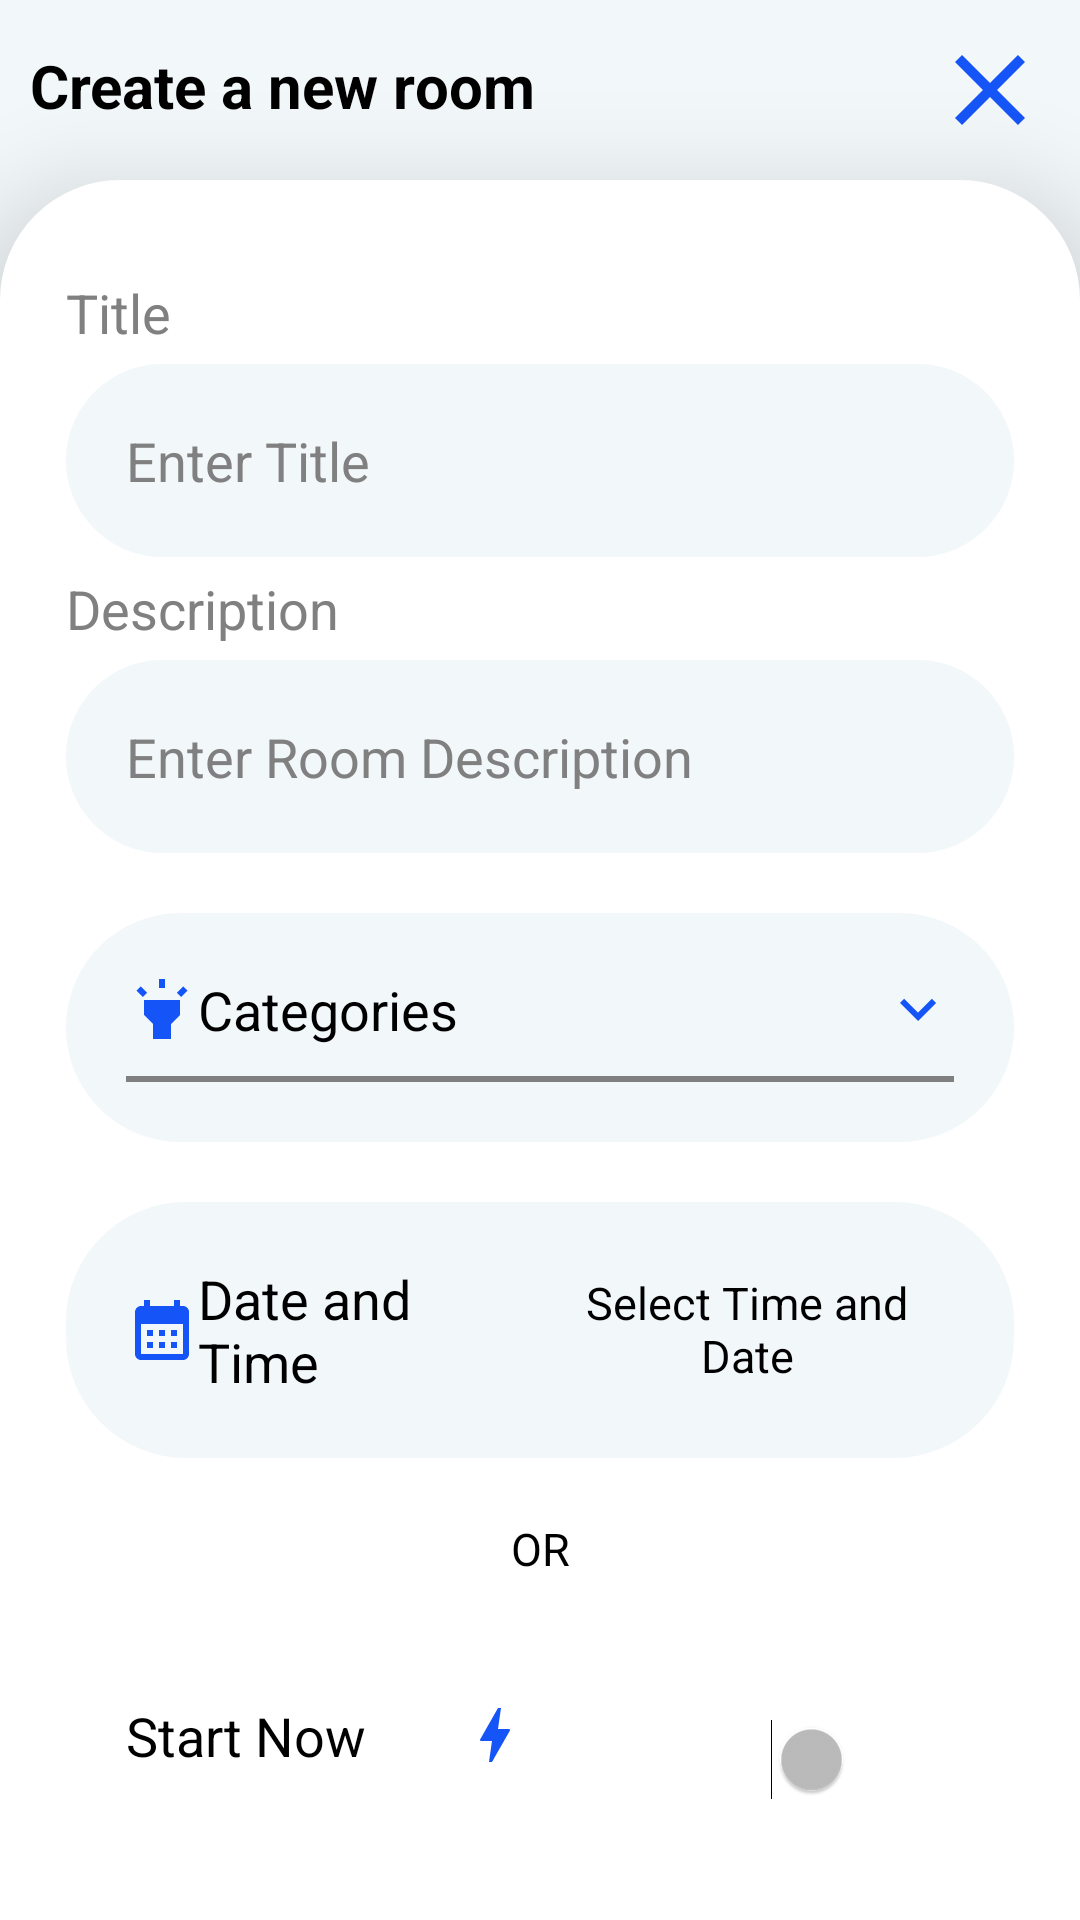

The Android layout XML behind this screen, and the referenced resources:
<!-- AndroidManifest.xml: application theme Theme.Talk_ToGather -->
<!-- res/layout/activity_start_room.xml -->
<?xml version="1.0" encoding="utf-8"?>
<RelativeLayout xmlns:android="http://schemas.android.com/apk/res/android"
    xmlns:app="http://schemas.android.com/apk/res-auto"
    xmlns:tools="http://schemas.android.com/tools"
    android:layout_width="match_parent"
    android:layout_height="match_parent"
    android:background="#F2F7FA"
    tools:context=".Major_Activities.Start_Room_Activity">

    <LinearLayout
        android:id="@+id/layout_top"
        android:layout_width="match_parent"
        android:layout_height="wrap_content"
        android:orientation="horizontal">

        <TextView
            android:id="@+id/settings_heading"
            android:layout_width="match_parent"
            android:layout_height="wrap_content"
            android:layout_below="@+id/arrow"
            android:layout_marginLeft="10dp"
            android:layout_marginTop="15dp"
            android:layout_weight="1"
            android:text="@string/create_room_txt"
            android:textColor="@color/black"
            android:textSize="20sp"
            android:textStyle="bold" />

        <ImageView
            android:id="@+id/close_room"
            android:layout_width="40dp"
            android:layout_height="40dp"
            android:layout_margin="10dp"
            android:src="@drawable/ic_baseline_close_24" />

    </LinearLayout>


    <LinearLayout
        android:layout_width="match_parent"
        android:layout_height="match_parent"
        android:layout_below="@id/layout_top"
        android:background="@drawable/shapable_back"
        android:elevation="20dp"
        android:orientation="vertical">

        <androidx.core.widget.NestedScrollView
            android:layout_width="match_parent"
            android:layout_height="wrap_content">

            <LinearLayout
                android:layout_width="match_parent"
                android:layout_height="wrap_content"
                android:layout_marginTop="30dp"
                android:layout_marginLeft="20dp"
                android:layout_marginRight="20dp"
                android:orientation="vertical">

                <TextView
                    android:layout_width="match_parent"
                    android:layout_height="wrap_content"
                    android:text="@string/title_txt"
                    android:textColor="#808080"
                    android:textSize="18sp" />

                <EditText
                    android:layout_width="match_parent"
                    android:layout_height="wrap_content"
                    android:layout_marginTop="5dp"
                    android:hint="@string/title_hint"
                    android:inputType="textMultiLine"
                    android:padding="20dp"
                    android:id="@+id/title"
                    android:background="@drawable/shapable_back_item"
                    android:textColor="@color/black"
                    android:textColorHint="#808080"
                    android:textSize="18sp" />

                <TextView
                    android:layout_width="match_parent"
                    android:layout_height="wrap_content"
                    android:text="@string/description_txt"
                    android:layout_marginTop="5dp"
                    android:textColor="#808080"
                    android:textSize="18sp" />

                <EditText
                    android:layout_width="match_parent"
                    android:layout_height="wrap_content"
                    android:layout_marginTop="5dp"
                    android:hint="@string/description_hint"
                    android:inputType="textMultiLine"
                    android:padding="20dp"
                    android:id="@+id/description"
                    android:background="@drawable/shapable_back_item"
                    android:textColor="@color/black"
                    android:textColorHint="#808080"
                    android:textSize="18sp" />


                <LinearLayout
                    android:layout_width="match_parent"
                    android:layout_height="wrap_content"
                    android:layout_marginTop="20dp"
                    android:background="@drawable/shapable_back_item"
                    android:padding="20dp"
                    android:orientation="vertical">

                    <TextView
                        android:layout_width="match_parent"
                        android:layout_height="wrap_content"
                        android:textSize="18sp"
                        android:textColor="@color/black"
                        android:text="@string/category_title"
                        android:visibility="visible"
                        android:id="@+id/category"
                        android:drawableLeft="@drawable/ic_baseline_highlight_24"
                        android:drawableRight="@drawable/ic_baseline_keyboard_arrow_down_24"/>

                    <TextView
                        android:layout_width="match_parent"
                        android:layout_height="wrap_content"
                        android:textSize="18sp"
                        android:textColor="@color/black"
                        android:text="@string/category_title"
                        android:id="@+id/category2"
                        android:visibility="gone"
                        android:drawableLeft="@drawable/ic_baseline_highlight_24"
                        android:drawableRight="@drawable/ic_baseline_keyboard_arrow_up_24"/>

                    <View
                        android:layout_width="match_parent"
                        android:layout_height="2dp"
                        android:background="#808080"
                        android:layout_marginTop="10dp"/>

                    <androidx.recyclerview.widget.RecyclerView
                        android:layout_width="match_parent"
                        android:layout_height="wrap_content"
                        android:id="@+id/list"
                        android:visibility="gone"/>

                </LinearLayout>

                <LinearLayout
                    android:layout_width="match_parent"
                    android:layout_height="wrap_content"
                    android:layout_marginTop="20dp"
                    android:padding="20dp"
                    android:background="@drawable/shapable_back_item"
                    android:orientation="horizontal">

                    <TextView
                        android:layout_width="match_parent"
                        android:layout_height="wrap_content"
                        android:textSize="18sp"
                        android:layout_weight="1"
                        android:textColor="@color/black"
                        android:text="Date and Time"
                        android:drawableLeft="@drawable/ic_baseline_calendar_month_24"/>

                    <TextView
                        android:id="@+id/text_time_date"
                        android:layout_width="match_parent"
                        android:layout_height="wrap_content"
                        android:textSize="15sp"
                        android:layout_weight="1"
                        android:textColor="@color/black"
                        android:gravity="center"
                        android:text="@string/select_time_date"/>

                </LinearLayout>

                <TextView
                    android:layout_width="match_parent"
                    android:layout_height="wrap_content"
                    android:textSize="15sp"
                    android:layout_margin="20dp"
                    android:textColor="@color/black"
                    android:gravity="center"
                    android:text="@string/or_txt"/>

                <LinearLayout
                    android:layout_width="match_parent"
                    android:layout_height="wrap_content"
                    android:padding="20dp"
                    android:orientation="horizontal">

                    <TextView
                        android:layout_width="wrap_content"
                        android:layout_height="wrap_content"
                        android:textSize="18sp"
                        android:layout_weight="1"
                        android:textColor="@color/textColor"
                        android:text="@string/start_now_txt"
                        android:drawableRight="@drawable/ic_baseline_bolt_24"/>

                    <Switch
                        android:id="@+id/switch1"
                        android:layout_width="wrap_content"
                        android:layout_height="40dp"
                        android:layout_gravity="center"
                        android:layout_weight="1"
                        android:enabled="true"
                        android:gravity="center"
                        android:padding="7dp"
                        android:text="Switch" />

                </LinearLayout>

                <Button
                    android:id="@+id/done_btn"
                    android:layout_width="match_parent"
                    android:layout_height="45dp"
                    android:layout_marginStart="20dp"
                    android:layout_marginTop="20dp"
                    android:layout_marginEnd="20dp"
                    android:layout_marginBottom="20dp"
                    android:background="@drawable/shapable_recatngle"
                    android:elevation="10dp"
                    android:text="@string/done_txt"
                    android:textColor="@color/white"
                    android:textSize="18sp"
                    android:textStyle="bold" />

            </LinearLayout>
        </androidx.core.widget.NestedScrollView>

    </LinearLayout>

</RelativeLayout>
<!-- resources referenced by this layout -->
<resources>
  <color name="black">#FF000000</color>
  <color name="textColor">#000000</color>
  <color name="white">#FFFFFFFF</color>
  <!-- drawable ic_baseline_bolt_24 (drawable) -->
  <vector android:height="24dp" android:tint="@color/appClr2"
      android:viewportHeight="24" android:viewportWidth="24"
      android:width="24dp" xmlns:android="http://schemas.android.com/apk/res/android">
      <path android:fillColor="@color/appClr2" android:pathData="M11,21h-1l1,-7H7.5c-0.58,0 -0.57,-0.32 -0.38,-0.66 0.19,-0.34 0.05,-0.08 0.07,-0.12C8.48,10.94 10.42,7.54 13,3h1l-1,7h3.5c0.49,0 0.56,0.33 0.47,0.51l-0.07,0.15C12.96,17.55 11,21 11,21z"/>
  </vector>
  <!-- drawable ic_baseline_close_24 (drawable) -->
  <vector android:height="24dp" android:tint="@color/appClr2"
      android:viewportHeight="24" android:viewportWidth="24"
      android:width="24dp" xmlns:android="http://schemas.android.com/apk/res/android">
      <path android:fillColor="@color/appClr2" android:pathData="M19,6.41L17.59,5 12,10.59 6.41,5 5,6.41 10.59,12 5,17.59 6.41,19 12,13.41 17.59,19 19,17.59 13.41,12z"/>
  </vector>
  <!-- drawable ic_baseline_highlight_24 (drawable) -->
  <vector android:height="24dp" android:tint="@color/appClr2"
      android:viewportHeight="24" android:viewportWidth="24"
      android:width="24dp" xmlns:android="http://schemas.android.com/apk/res/android">
      <path android:fillColor="@color/appClr2" android:pathData="M6,14l3,3v5h6v-5l3,-3V9H6V14zM11,2h2v3h-2V2zM3.5,5.88l1.41,-1.41l2.12,2.12L5.62,8L3.5,5.88zM16.96,6.59l2.12,-2.12l1.41,1.41L18.38,8L16.96,6.59z"/>
  </vector>
  <!-- drawable ic_baseline_keyboard_arrow_down_24 (drawable) -->
  <vector xmlns:android="http://schemas.android.com/apk/res/android"
      android:width="24dp"
      android:height="24dp"
      android:viewportWidth="24"
      android:viewportHeight="24"
      android:tint="@color/appClr2">
    <path
        android:fillColor="@color/appClr2"
        android:pathData="M7.41,8.59L12,13.17l4.59,-4.58L18,10l-6,6 -6,-6 1.41,-1.41z"/>
  </vector>
  <!-- drawable ic_baseline_keyboard_arrow_up_24 (drawable) -->
  <vector android:height="24dp" android:tint="@color/appClr2"
      android:viewportHeight="24" android:viewportWidth="24"
      android:width="24dp" xmlns:android="http://schemas.android.com/apk/res/android">
      <path android:fillColor="@color/appClr2" android:pathData="M7.41,15.41L12,10.83l4.59,4.58L18,14l-6,-6 -6,6z"/>
  </vector>
  <string name="category_title">Categories</string>
  <string name="create_room_txt">Create a new room</string>
  <string name="description_hint">Enter Room Description</string>
  <string name="description_txt">Description</string>
  <string name="done_txt">Done</string>
  <string name="or_txt">OR</string>
  <string name="select_time_date">Select Time and Date</string>
  <string name="start_now_txt">Start Now</string>
  <string name="title_hint">Enter Title</string>
  <string name="title_txt">Title</string>
  <style parent="Theme.MaterialComponents.NoActionBar" name="Theme.Talk_ToGather">
  
      
      <item name="colorPrimary">@color/purple_500</item>
  
      <item name="colorPrimaryVariant">@color/purple_700</item>
  
      <item name="colorOnPrimary">@color/white</item>
  
      
      <item name="colorSecondary">@color/teal_200</item>
  
      <item name="colorSecondaryVariant">@color/teal_700</item>
  
      <item name="colorOnSecondary">@color/black</item>
  
      
      <item name="android:statusBarColor" tools:targetApi="l">?attr/colorPrimaryVariant</item>
  
      
  
  </style>
  <color name="appClr2">#1554F6</color>
  <color name="backgroundColor">#FFFFFF</color>
  <color name="appClr">#39378a</color>
  <color name="purple_500">#1554F6</color>
  <color name="purple_700">#1554F6</color>
  <color name="teal_200">#1554F6</color>
  <color name="teal_700">#1554F6</color>
</resources>
